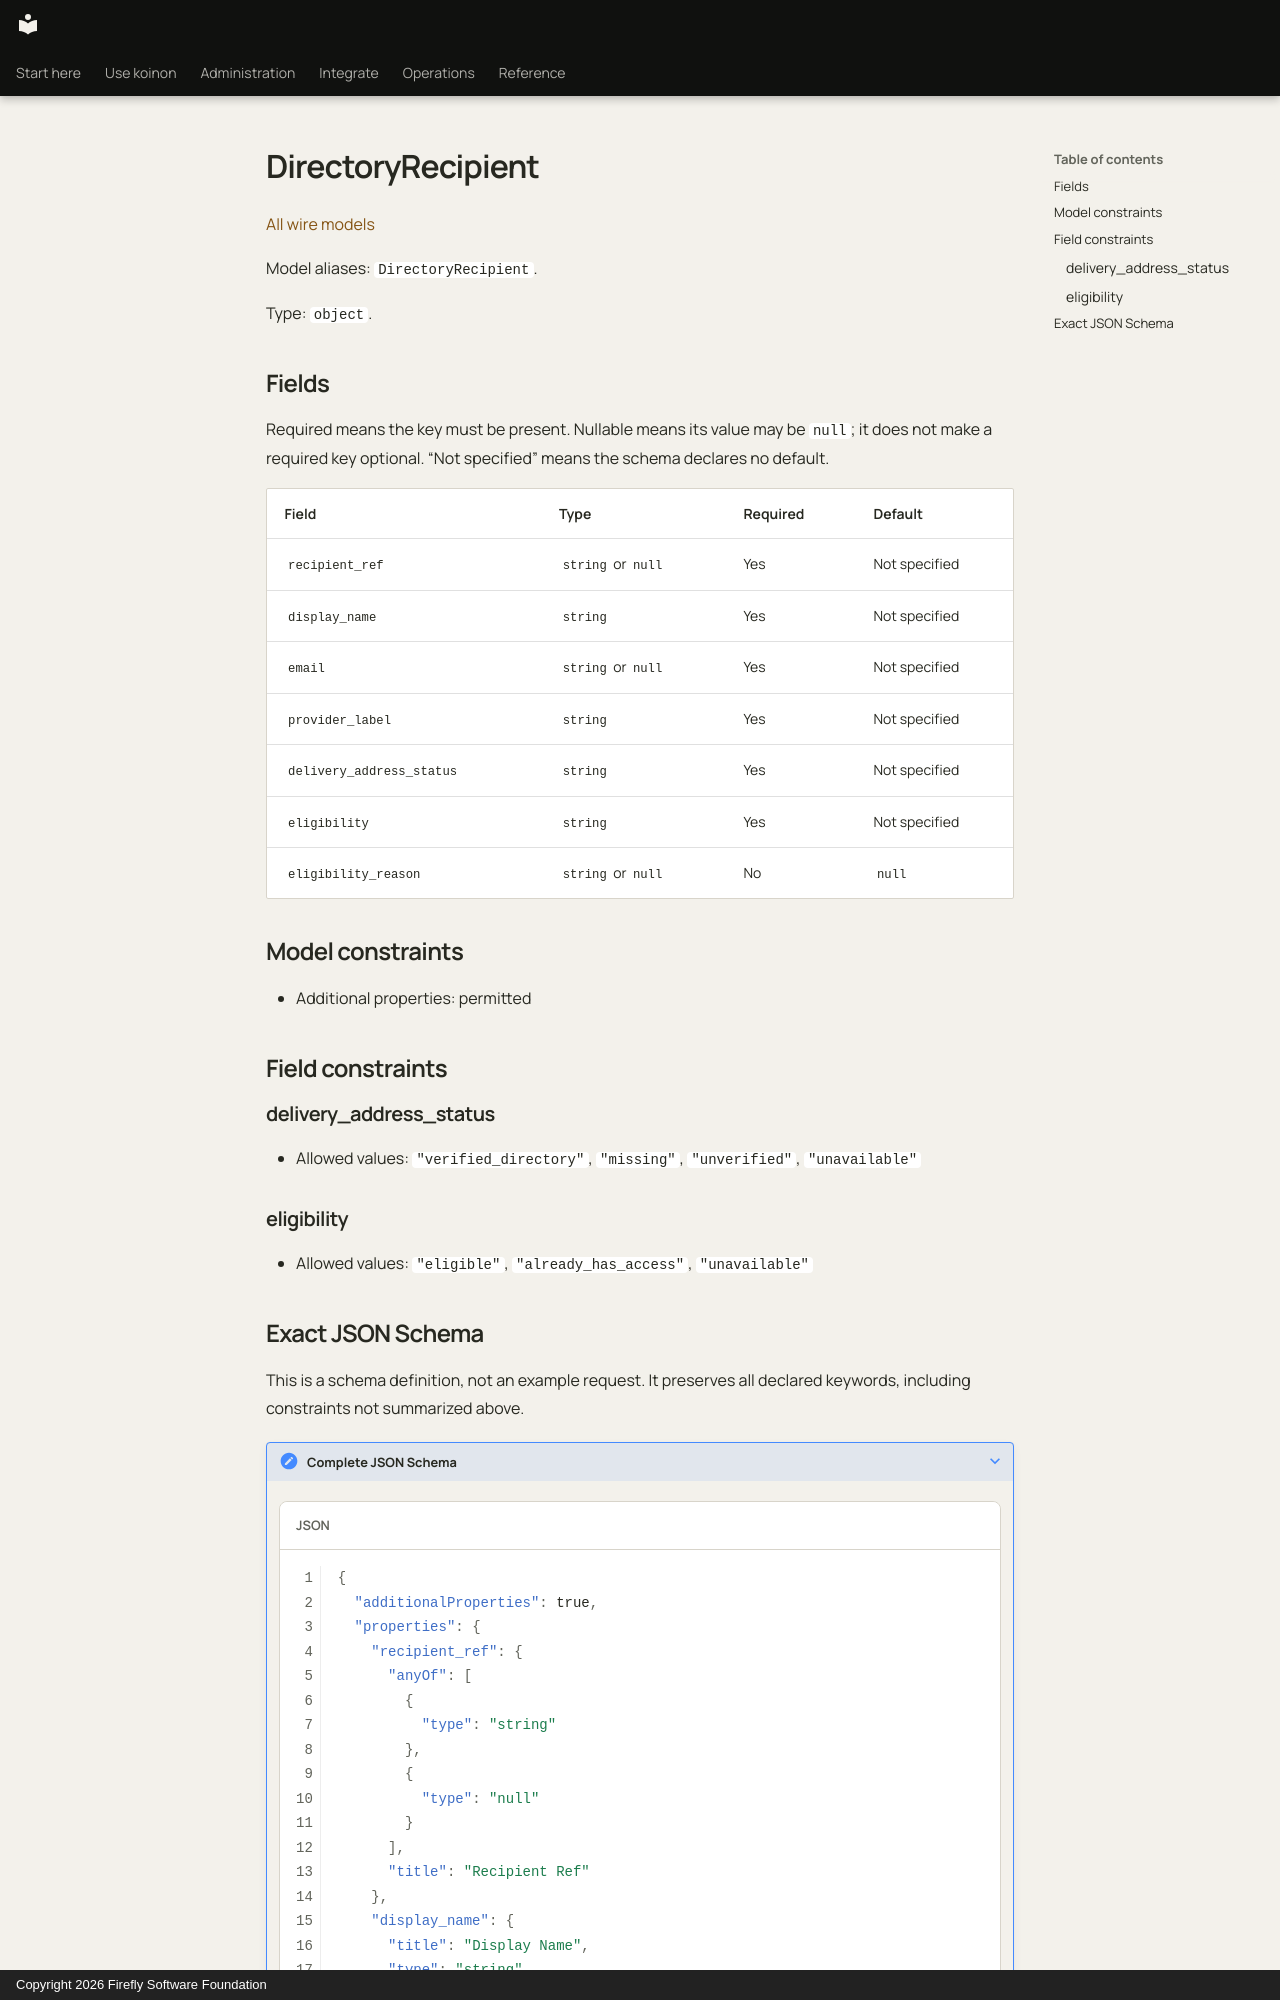

repository: fireflyframework/firefly-koinon · page: reference/models/directoryrecipient/index.html · generator: mkdocs · copyright: Copyright 2026 Firefly Software Foundation

<!-- Copyright 2026 Firefly Software Foundation -->
<!-- SPDX-License-Identifier: Apache-2.0 -->

# DirectoryRecipient

[All wire models](index.md)

Model aliases: `DirectoryRecipient`.

Type: `object`.

## Fields

Required means the key must be present. Nullable means its value may be `null`; it does not make a required key optional. “Not specified” means the schema declares no default.

| Field | Type | Required | Default |
| --- | --- | --- | --- |
| `recipient_ref` | `string` or `null` | Yes | Not specified |
| `display_name` | `string` | Yes | Not specified |
| `email` | `string` or `null` | Yes | Not specified |
| `provider_label` | `string` | Yes | Not specified |
| `delivery_address_status` | `string` | Yes | Not specified |
| `eligibility` | `string` | Yes | Not specified |
| `eligibility_reason` | `string` or `null` | No | `null` |

## Model constraints

- Additional properties: permitted

## Field constraints

### delivery_address_status

- Allowed values: `"verified_directory"`, `"missing"`, `"unverified"`, `"unavailable"`

### eligibility

- Allowed values: `"eligible"`, `"already_has_access"`, `"unavailable"`
